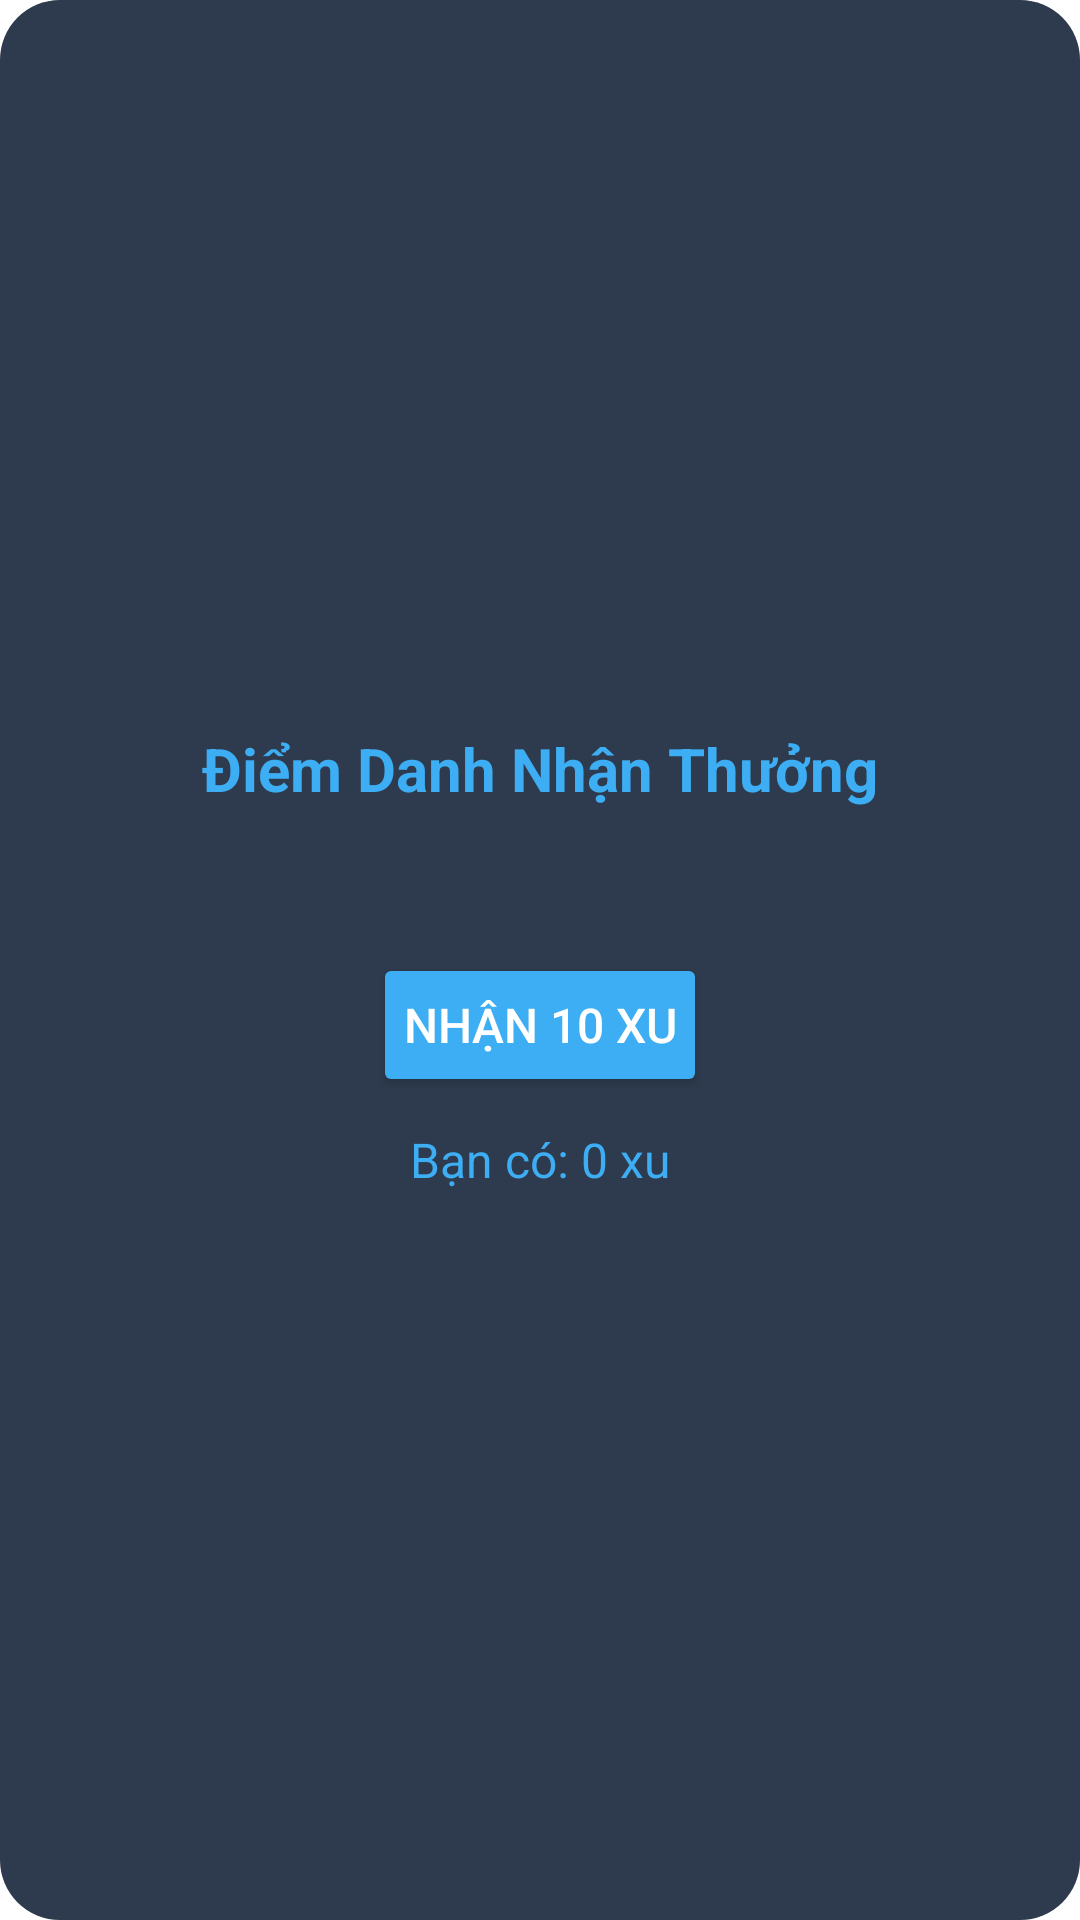

This screen was rendered from an Android layout file. Write that file and the resources it references.
<!-- AndroidManifest.xml: application theme Theme.TheMangadocs -->
<!-- res/layout/dialog_checkin.xml -->
<?xml version="1.0" encoding="utf-8"?>
<LinearLayout xmlns:android="http://schemas.android.com/apk/res/android"
    xmlns:app="http://schemas.android.com/apk/res-auto"
    xmlns:tools="http://schemas.android.com/tools"
    android:layout_width="match_parent"
    android:layout_height="wrap_content"
    android:background="@drawable/bg_dialog_checkin"
    android:gravity="center"
    android:orientation="vertical"
    android:padding="16dp">

    
    <TextView
        android:layout_width="wrap_content"
        android:layout_height="wrap_content"
        android:text="Điểm Danh Nhận Thưởng"
        android:textSize="20sp"
        android:textColor="@color/Blue"
        android:textStyle="bold"
        android:gravity="center"
        android:paddingBottom="8dp"/>

    
    <GridLayout
        android:id="@+id/gridCheckin"
        android:layout_width="match_parent"
        android:layout_height="wrap_content"
        android:columnCount="7"
        android:rowCount="2"
        android:padding="8dp"
        android:layout_marginBottom="16dp">

        
    </GridLayout>

    
    <Button
        android:id="@+id/btnCheckin"
        android:layout_width="wrap_content"
        android:layout_height="wrap_content"
        android:text="Nhận 10 Xu"
        android:textSize="16sp"
        android:backgroundTint="@color/Blue"
        android:textColor="@android:color/white"
        android:padding="10dp"
        android:layout_marginTop="8dp"/>

    
    <TextView
        android:id="@+id/tvCoins"
        android:layout_width="wrap_content"
        android:layout_height="wrap_content"
        android:text="Bạn có: 0 xu"
        android:textSize="16sp"
        android:textColor="@color/Blue"
        android:layout_marginTop="10dp"/>
</LinearLayout>
<!-- resources referenced by this layout -->
<resources>
  <color name="Blue">#3EAEF4</color>
  <!-- drawable bg_dialog_checkin (drawable) -->
  <?xml version="1.0" encoding="utf-8"?>
  <layer-list xmlns:android="http://schemas.android.com/apk/res/android">
      <item>
          <shape android:shape="rectangle">
              <corners android:radius="20dp"/>
              <solid android:color="#2E3B4E"/>
              <padding android:left="10dp" android:top="10dp" android:right="10dp" android:bottom="10dp"/>
          </shape>
      </item>
  </layer-list>
  <style name="Theme.TheMangadocs" parent="Theme.MaterialComponents.DayNight.DarkActionBar">
          
          <item name="colorPrimary">@color/purple_500</item>
          <item name="colorPrimaryVariant">@color/purple_700</item>
          <item name="colorOnPrimary">@color/white</item>
          
          <item name="colorSecondary">@color/teal_200</item>
          <item name="colorSecondaryVariant">@color/teal_700</item>
          <item name="colorOnSecondary">@color/black</item>
          
          <item name="android:statusBarColor">?attr/colorPrimaryVariant</item>
          
      </style>
  <color name="purple_500">#FF6200EE</color>
  <color name="purple_700">#FF3700B3</color>
  <color name="white">#FFFFFFFF</color>
  <color name="teal_200">#FF03DAC5</color>
  <color name="teal_700">#FF018786</color>
  <color name="black">#FF000000</color>
</resources>
